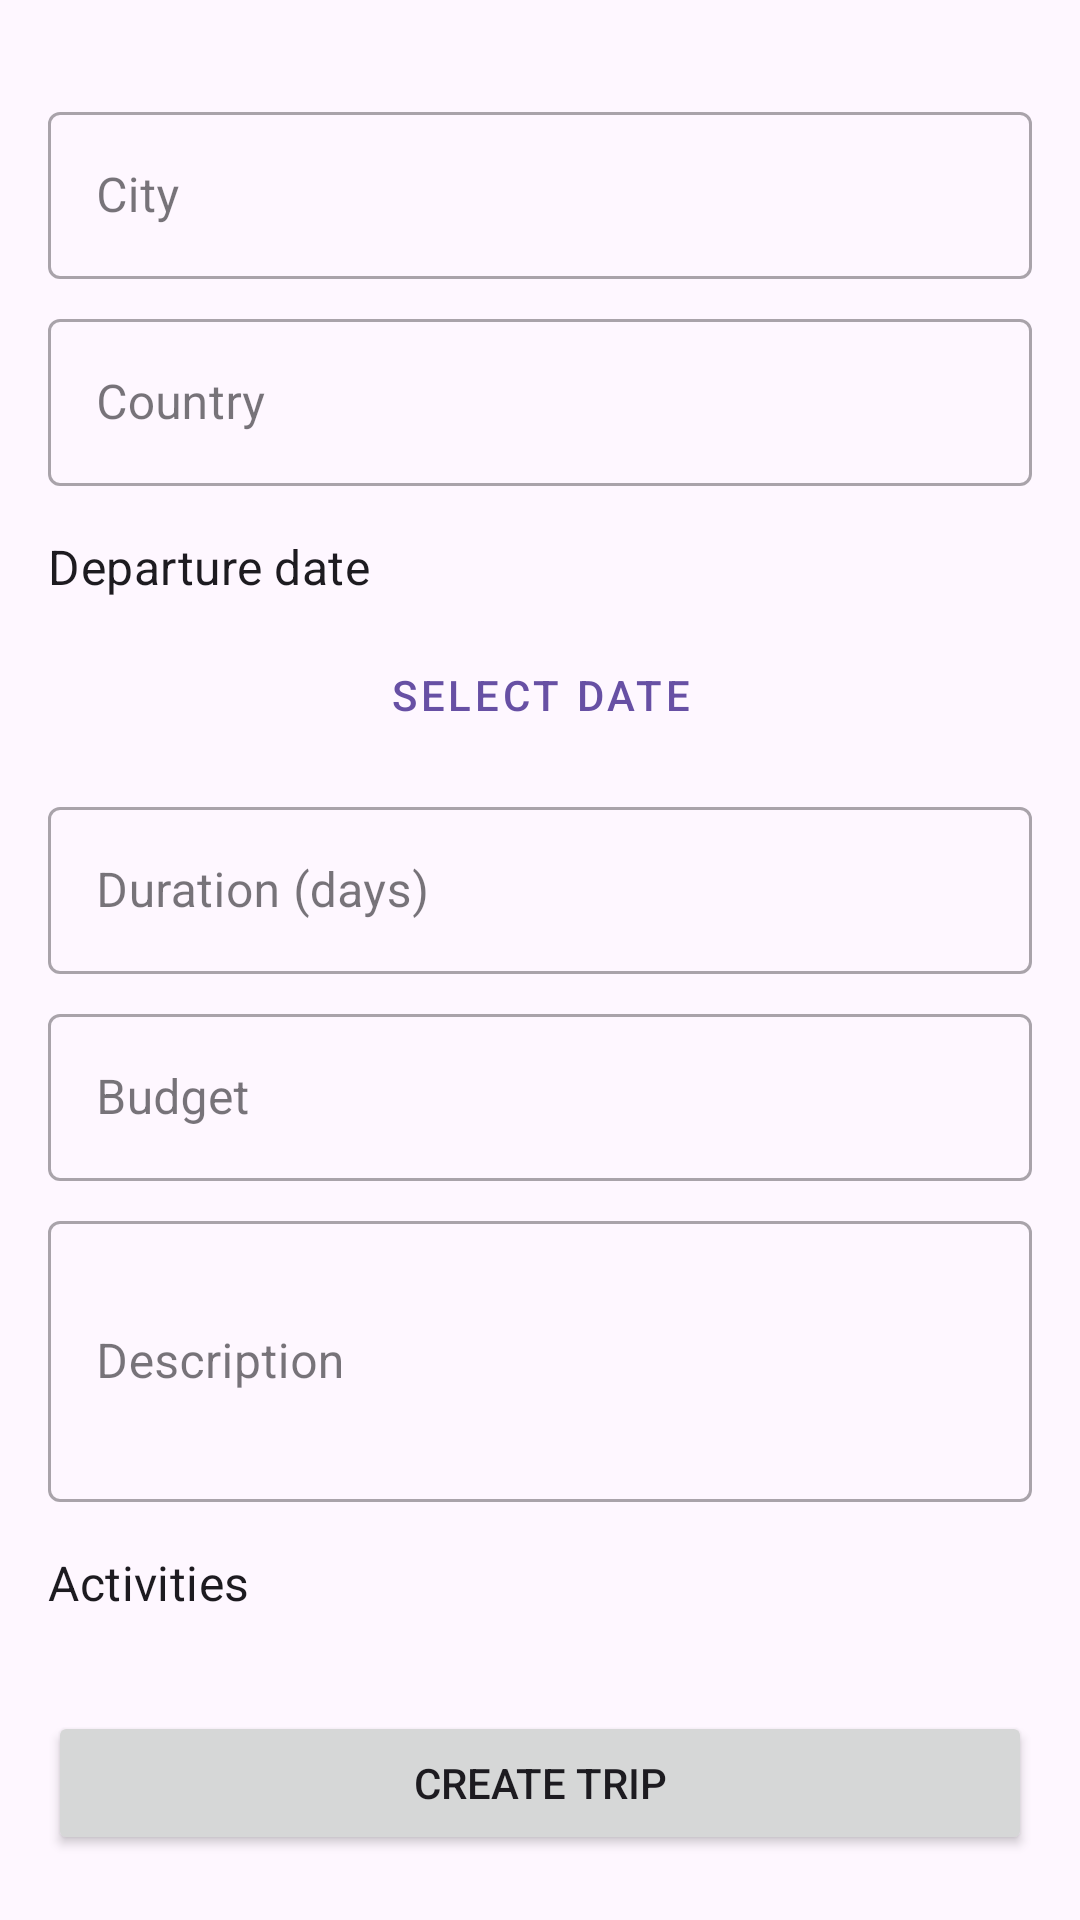

Reconstruct the res/layout file that produces this screen, plus the resources it refers to.
<!-- AndroidManifest.xml: application theme Theme.QuotationShake -->
<!-- res/layout/fragment_create_trip.xml -->
<?xml version="1.0" encoding="utf-8"?>
<androidx.core.widget.NestedScrollView xmlns:android="http://schemas.android.com/apk/res/android"
    xmlns:app="http://schemas.android.com/apk/res-auto"
    android:layout_width="match_parent"
    android:layout_height="match_parent">

    <androidx.constraintlayout.widget.ConstraintLayout
        android:layout_width="match_parent"
        android:layout_height="wrap_content"
        android:padding="16dp">


        <com.google.android.material.textfield.TextInputLayout
            android:id="@+id/tilCity"
            style="@style/Widget.MaterialComponents.TextInputLayout.OutlinedBox"
            android:layout_width="0dp"
            android:layout_height="wrap_content"
            android:layout_marginTop="16dp"
            android:hint="@string/city"
            app:layout_constraintEnd_toEndOf="parent"
            app:layout_constraintStart_toStartOf="parent"
            app:layout_constraintTop_toTopOf="parent">

            <com.google.android.material.textfield.TextInputEditText
                android:id="@+id/etCity"
                android:layout_width="match_parent"
                android:layout_height="wrap_content"
                android:inputType="text" />
        </com.google.android.material.textfield.TextInputLayout>

        <com.google.android.material.textfield.TextInputLayout
            android:id="@+id/tilCountry"
            style="@style/Widget.MaterialComponents.TextInputLayout.OutlinedBox"
            android:layout_width="0dp"
            android:layout_height="wrap_content"
            android:layout_marginTop="8dp"
            android:hint="@string/country"
            app:layout_constraintEnd_toEndOf="parent"
            app:layout_constraintStart_toStartOf="parent"
            app:layout_constraintTop_toBottomOf="@+id/tilCity">

            <com.google.android.material.textfield.TextInputEditText
                android:id="@+id/etCountry"
                android:layout_width="match_parent"
                android:layout_height="wrap_content"
                android:inputType="text" />
        </com.google.android.material.textfield.TextInputLayout>

        <TextView
            android:id="@+id/tvDateLabel"
            android:layout_width="wrap_content"
            android:layout_height="wrap_content"
            android:layout_marginTop="16dp"
            android:text="@string/date"
            android:textAppearance="@style/TextAppearance.MaterialComponents.Subtitle1"
            app:layout_constraintStart_toStartOf="parent"
            app:layout_constraintTop_toBottomOf="@+id/tilCountry" />

        <Button
            android:id="@+id/btnSelectDate"
            style="@style/Widget.MaterialComponents.Button.OutlinedButton"
            android:layout_width="0dp"
            android:layout_height="wrap_content"
            android:layout_marginTop="8dp"
            android:text="@string/select_date"
            app:layout_constraintEnd_toEndOf="parent"
            app:layout_constraintStart_toStartOf="parent"
            app:layout_constraintTop_toBottomOf="@+id/tvDateLabel" />

        <com.google.android.material.textfield.TextInputLayout
            android:id="@+id/tilDuration"
            style="@style/Widget.MaterialComponents.TextInputLayout.OutlinedBox"
            android:layout_width="0dp"
            android:layout_height="wrap_content"
            android:layout_marginTop="8dp"
            android:hint="@string/duration_days"
            app:layout_constraintEnd_toEndOf="parent"
            app:layout_constraintStart_toStartOf="parent"
            app:layout_constraintTop_toBottomOf="@+id/btnSelectDate">

            <com.google.android.material.textfield.TextInputEditText
                android:id="@+id/etDuration"
                android:layout_width="match_parent"
                android:layout_height="wrap_content"
                android:inputType="number" />
        </com.google.android.material.textfield.TextInputLayout>

        <com.google.android.material.textfield.TextInputLayout
            android:id="@+id/tilBudget"
            style="@style/Widget.MaterialComponents.TextInputLayout.OutlinedBox"
            android:layout_width="0dp"
            android:layout_height="wrap_content"
            android:layout_marginTop="8dp"
            android:hint="@string/budget"
            app:layout_constraintEnd_toEndOf="parent"
            app:layout_constraintStart_toStartOf="parent"
            app:layout_constraintTop_toBottomOf="@+id/tilDuration">

            <com.google.android.material.textfield.TextInputEditText
                android:id="@+id/etBudget"
                android:layout_width="match_parent"
                android:layout_height="wrap_content"
                android:inputType="number" />
        </com.google.android.material.textfield.TextInputLayout>

        <com.google.android.material.textfield.TextInputLayout
            android:id="@+id/tilDescription"
            style="@style/Widget.MaterialComponents.TextInputLayout.OutlinedBox"
            android:layout_width="0dp"
            android:layout_height="wrap_content"
            android:layout_marginTop="8dp"
            android:hint="@string/description"
            app:layout_constraintEnd_toEndOf="parent"
            app:layout_constraintStart_toStartOf="parent"
            app:layout_constraintTop_toBottomOf="@+id/tilBudget">

            <com.google.android.material.textfield.TextInputEditText
                android:id="@+id/etDescription"
                android:layout_width="match_parent"
                android:layout_height="wrap_content"
                android:inputType="textMultiLine"
                android:minLines="3" />
        </com.google.android.material.textfield.TextInputLayout>

        <TextView
            android:id="@+id/tvActivitiesLabel"
            android:layout_width="wrap_content"
            android:layout_height="wrap_content"
            android:layout_marginTop="16dp"
            android:text="@string/activities"
            android:textAppearance="@style/TextAppearance.MaterialComponents.Subtitle1"
            app:layout_constraintStart_toStartOf="parent"
            app:layout_constraintTop_toBottomOf="@+id/tilDescription" />

        <com.google.android.material.chip.ChipGroup
            android:id="@+id/chipGroupActivities"
            android:layout_width="0dp"
            android:layout_height="wrap_content"
            android:layout_marginTop="8dp"
            app:layout_constraintEnd_toEndOf="parent"
            app:layout_constraintStart_toStartOf="parent"
            app:layout_constraintTop_toBottomOf="@+id/tvActivitiesLabel" />

        <Button
            android:id="@+id/btnCreateTrip"
            android:layout_width="0dp"
            android:layout_height="wrap_content"
            android:layout_marginTop="24dp"
            android:text="@string/create_trip"
            app:layout_constraintEnd_toEndOf="parent"
            app:layout_constraintStart_toStartOf="parent"
            app:layout_constraintTop_toBottomOf="@+id/chipGroupActivities" />

    </androidx.constraintlayout.widget.ConstraintLayout>
</androidx.core.widget.NestedScrollView>
<!-- resources referenced by this layout -->
<resources>
  <string name="activities">Activities</string>
  <string name="budget">Budget</string>
  <string name="city">City</string>
  <string name="country">Country</string>
  <string name="create_trip">Create trip</string>
  <string name="date">Departure date</string>
  <string name="description">Description</string>
  <string name="duration_days">Duration (days)</string>
  <string name="select_date">Select date</string>
  <style name="Theme.QuotationShake" parent="Base.Theme.QuotationShake" />
  <style name="Base.Theme.QuotationShake" parent="Theme.Material3.DayNight.NoActionBar">
          
          
      </style>
</resources>
